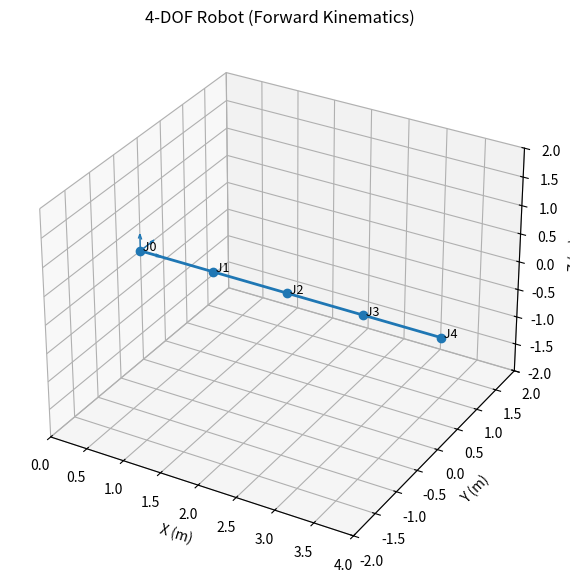

Generate this figure with matplotlib:
#!/usr/bin/env python3
"""
forward_kinematics_visualize.py

Compute forward kinematics for a 4-DOF revolute robot (each link length L, default 1.0).
Visualize the robot in 3D and optionally save a PNG or an animation (GIF/MP4).

Conventions:
 - Joint order: j1, j2, j3, j4 (angles supplied in degrees by default)
 - Joint axes:
     j1 -> rotation about Z
     j2 -> rotation about Y
     j3 -> rotation about Y
     j4 -> rotation about X
 - For each joint: apply rotation about the joint axis, then translate along local X by link length L
 - Final transform: T_total = T1 * T2 * T3 * T4
 - End-effector position is translation part of T_total
"""

import numpy as np
import matplotlib.pyplot as plt
import argparse
import math
from mpl_toolkits.mplot3d import Axes3D
from matplotlib import animation

# -----------------------
# Linear algebra helpers
# -----------------------
def rot_x(theta):
    """4x4 homogeneous rotation about X (theta in radians)"""
    c = np.cos(theta); s = np.sin(theta)
    return np.array([[1,0,0,0],
                     [0,c,-s,0],
                     [0,s, c,0],
                     [0,0,0,1]], dtype=float)

def rot_y(theta):
    """4x4 homogeneous rotation about Y (theta in radians)"""
    c = np.cos(theta); s = np.sin(theta)
    return np.array([[ c,0,s,0],
                     [ 0,1,0,0],
                     [-s,0,c,0],
                     [ 0,0,0,1]], dtype=float)

def rot_z(theta):
    """4x4 homogeneous rotation about Z (theta in radians)"""
    c = np.cos(theta); s = np.sin(theta)
    return np.array([[c,-s,0,0],
                     [s, c,0,0],
                     [0, 0,1,0],
                     [0, 0,0,1]], dtype=float)

def trans_x(a):
    """4x4 homogeneous translation along X by a"""
    return np.array([[1,0,0,a],
                     [0,1,0,0],
                     [0,0,1,0],
                     [0,0,0,1]], dtype=float)

# -----------------------
# Forward kinematics
# -----------------------
def forward_kinematics(joints_deg, L=1.0):
    """
    joints_deg: iterable of 4 angles in degrees [j1, j2, j3, j4]
    L: link length (float)
    returns: positions (5x3 np.array) joint positions including base and end-effector, T_end (4x4)
    """
    if len(joints_deg) != 4:
        raise ValueError("Expected 4 joint angles (j1 j2 j3 j4)")

    # convert to radians
    j = np.radians(np.asarray(joints_deg, dtype=float))
    j1, j2, j3, j4 = j

    # T1: Rz(j1) then Tx(L)
    T1 = rot_z(j1) @ trans_x(L)
    # T2: Ry(j2) then Tx(L)
    T2 = rot_y(j2) @ trans_x(L)
    # T3: Ry(j3) then Tx(L)
    T3 = rot_y(j3) @ trans_x(L)
    # T4: Rx(j4) then Tx(L)
    T4 = rot_x(j4) @ trans_x(L)

    Ts = [np.eye(4), T1, T1@T2, T1@T2@T3, T1@T2@T3@T4]
    positions = np.array([T[:3,3] for T in Ts], dtype=float)  # 5 x 3

    return positions, Ts[-1]

# -----------------------
# Plotting utilities
# -----------------------
def plot_robot(positions, ax=None, title="4-DOF Robot (Forward Kinematics)", show_axes=True):
    """
    positions: Nx3 array of joint positions (base,...,end-effector)
    returns: matplotlib Axes object
    """
    xs = positions[:,0]; ys = positions[:,1]; zs = positions[:,2]
    if ax is None:
        fig = plt.figure(figsize=(7,7))
        ax = fig.add_subplot(111, projection='3d')
    else:
        fig = ax.get_figure()
    # plot links
    ax.plot(xs, ys, zs, marker='o', linewidth=2)
    # annotate joints
    for i,(x,y,z) in enumerate(positions):
        ax.text(x, y, z, f' J{i}', fontsize=9)
    # equal aspect
    max_range = np.ptp(np.concatenate([xs[:,None], ys[:,None], zs[:,None]], axis=1), axis=0).max()
    if max_range == 0:
        max_range = 1.0
    mid_x = (xs.max()+xs.min())/2
    mid_y = (ys.max()+ys.min())/2
    mid_z = (zs.max()+zs.min())/2
    ax.set_xlim(mid_x - max_range/2, mid_x + max_range/2)
    ax.set_ylim(mid_y - max_range/2, mid_y + max_range/2)
    ax.set_zlim(mid_z - max_range/2, mid_z + max_range/2)

    ax.set_xlabel('X (m)'); ax.set_ylabel('Y (m)'); ax.set_zlabel('Z (m)')
    ax.set_title(title)
    if show_axes:
        origin = np.array([0.0,0.0,0.0])
        ax.quiver(origin[0], origin[1], origin[2], 0.3, 0, 0, linewidth=1)
        ax.quiver(origin[0], origin[1], origin[2], 0, 0.3, 0, linewidth=1)
        ax.quiver(origin[0], origin[1], origin[2], 0, 0, 0.3, linewidth=1)
    return ax

# -----------------------
# Animation / save utilities
# -----------------------
def animate_rotation(positions, save_path=None, fps=20, duration_sec=6):
    """
    Create a rotating animation of the plotted robot by changing the azimuth angle.
    - positions: Nx3 joint positions
    - save_path: optional path to save (supports .gif or .mp4). If None, returns the animation object without saving.
    """
    fig = plt.figure(figsize=(7,7))
    ax = fig.add_subplot(111, projection='3d')
    plot_robot(positions, ax=ax)

    # set a static elevation and vary azim
    def update(frame):
        az = frame
        ax.view_init(elev=20, azim=az)
        return fig,

    frames = int(fps * duration_sec)
    angles = np.linspace(0, 360, frames)
    anim = animation.FuncAnimation(fig, lambda fr: update(angles[fr]), frames=frames, interval=1000/fps)

    if save_path:
        ext = save_path.lower().split('.')[-1]
        try:
            if ext == 'gif':
                # PillowWriter or ImageMagick
                from matplotlib.animation import PillowWriter
                writer = PillowWriter(fps=fps)
                anim.save(save_path, writer=writer)
            else:
                # mp4 via ffmpeg
                Writer = animation.writers['ffmpeg']
                writer = Writer(fps=fps, metadata=dict(artist='fk-visualizer'))
                anim.save(save_path, writer=writer)
        except Exception as e:
            print("Warning: saving animation failed:", e)
            print("You may need ffmpeg or pillow installed in your system.")
    else:
        return anim

# -----------------------
# CLI
# -----------------------
def parse_args():
    parser = argparse.ArgumentParser(description="4-DOF Forward Kinematics Visualizer")
    parser.add_argument('--joints', nargs=4, type=float, default=[0,0,0,0],
                        help="Four joint angles in degrees: j1 j2 j3 j4 (default: 0 0 0 0)")
    parser.add_argument('--L', type=float, default=1.0, help="Link length L (default 1.0 m)")
    parser.add_argument('--save-png', type=str, default=None, help="Path to save a PNG snapshot (optional)")
    parser.add_argument('--save-anim', type=str, default=None, help="Path to save animation (optional): .gif or .mp4")
    parser.add_argument('--no-show', action='store_true', help="Do not show interactive window (useful when saving only)")
    return parser.parse_args()

def main():
    args = parse_args()
    positions, T_end = forward_kinematics(args.joints, L=args.L)
    print("Joint angles (deg):", args.joints)
    print("Joint positions (x,y,z):\n", np.array2string(positions, precision=4, separator=', '))
    print("End-effector position:", np.array2string(positions[-1], precision=4, separator=', '))
    # Plot
    fig = plt.figure(figsize=(7,7))
    ax = fig.add_subplot(111, projection='3d')
    plot_robot(positions, ax=ax)

    if args.save_png:
        try:
            fig.savefig(args.save_png, bbox_inches='tight', dpi=200)
            print("Saved PNG to", args.save_png)
        except Exception as e:
            print("Failed to save PNG:", e)

    if args.save_anim:
        print("Creating animation (this may take a few seconds)...")
        try:
            animate_rotation(positions, save_path=args.save_anim)
            print("Saved animation to", args.save_anim)
        except Exception as e:
            print("Failed to create/save animation:", e)

    if not args.no_show:
        plt.show()
    else:
        plt.close(fig)

if __name__ == '__main__':
    main()
